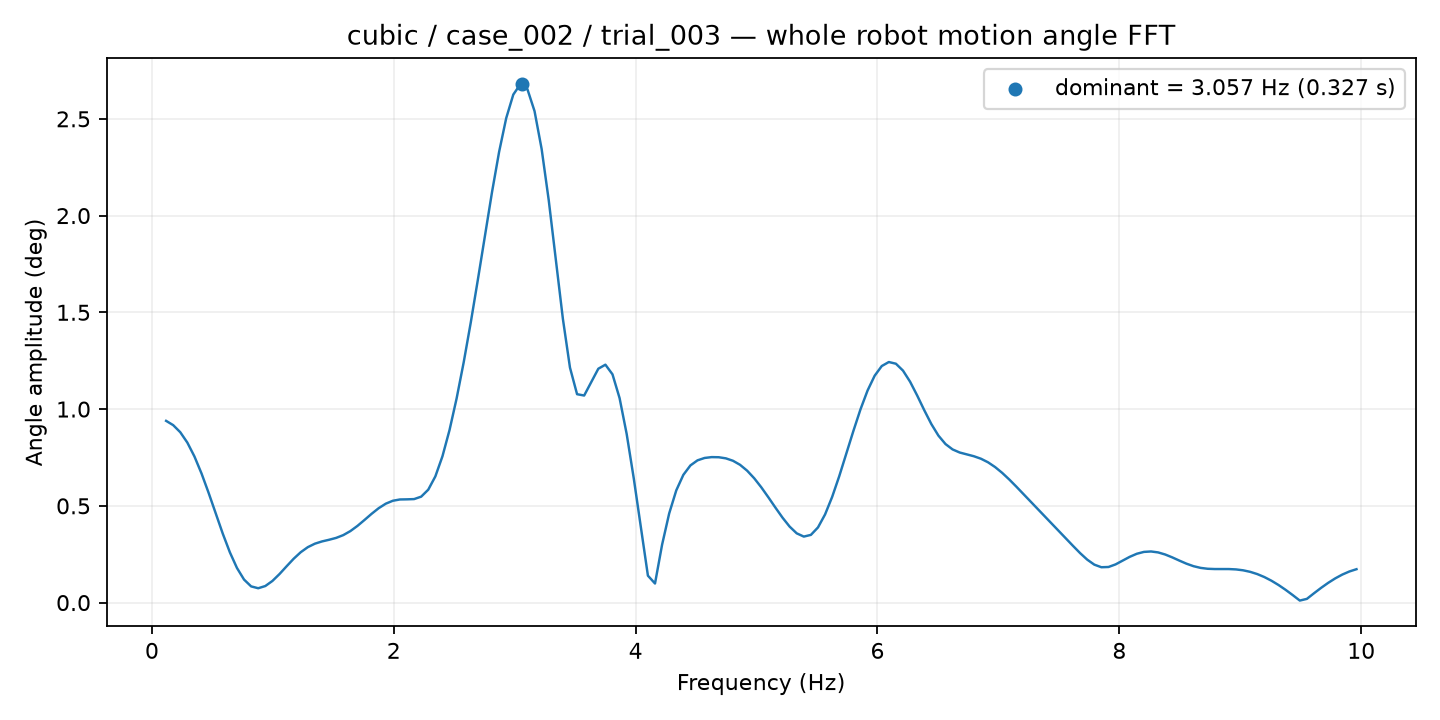

The file beside this chart, header and first rows:
frequency_hz, amplitude_deg
0.1172, 0.9392
0.1758, 0.917
0.2344, 0.8804
0.293, 0.8267
0.3516, 0.7551
0.4102, 0.6672
0.4688, 0.5671
0.5273, 0.461
0.5859, 0.3561
0.6445, 0.2598
0.7031, 0.1789
0.7617, 0.119
0.8203, 0.08372
0.8789, 0.07412
0.9375, 0.08554
0.9961, 0.1117
1.055, 0.1474
1.113, 0.1874
1.172, 0.2265
1.23, 0.2603
1.289, 0.2865
1.348, 0.3044
1.406, 0.316
1.465, 0.3246
1.523, 0.3343
1.582, 0.3486
1.641, 0.3693
1.699, 0.3961
1.758, 0.427
1.816, 0.4587
1.875, 0.4878
1.934, 0.5111
1.992, 0.5263
2.051, 0.5329
2.109, 0.5336
2.168, 0.5349
2.227, 0.5474
2.285, 0.5836
2.344, 0.6522
2.402, 0.7558
2.461, 0.8916
2.52, 1.055
2.578, 1.242
2.637, 1.448
2.695, 1.669
2.754, 1.897
2.812, 2.122
2.871, 2.33
2.93, 2.504
2.988, 2.625
3.047, 2.679
3.105, 2.652
3.164, 2.54
3.223, 2.344
3.281, 2.08
3.34, 1.774
3.398, 1.466
3.457, 1.214
3.516, 1.077
3.574, 1.07
... 109 more rows
